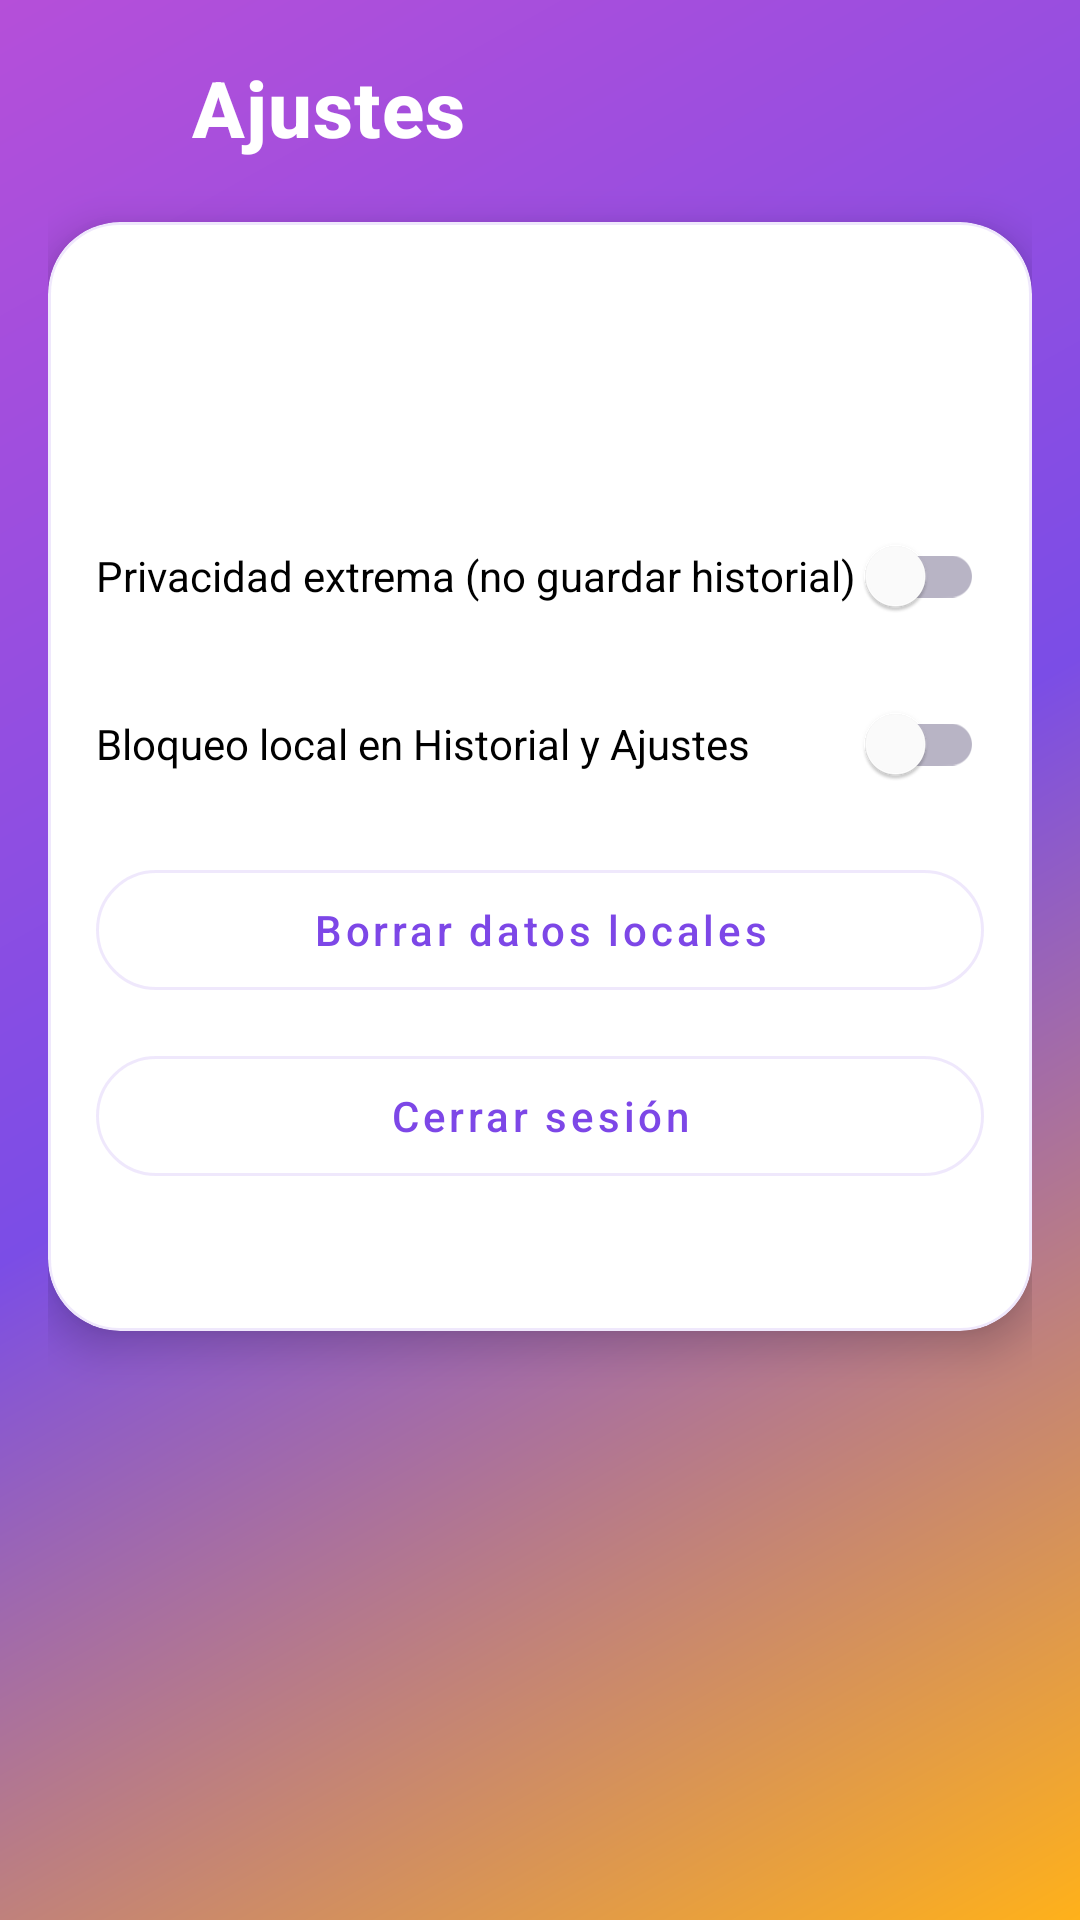

Layout XML and referenced resources for this Android screen:
<!-- AndroidManifest.xml: application theme Theme.AntiPhishingCoach -->
<!-- res/layout/fragment_settings.xml -->
<?xml version="1.0" encoding="utf-8"?>
<LinearLayout xmlns:android="http://schemas.android.com/apk/res/android"
    xmlns:app="http://schemas.android.com/apk/res-auto"
    android:layout_width="match_parent"
    android:layout_height="match_parent"
    android:background="@drawable/bg_screen_base"
    android:orientation="vertical"
    android:padding="16dp">

    <LinearLayout
        android:layout_width="match_parent"
        android:layout_height="wrap_content"
        android:gravity="center_vertical"
        android:orientation="horizontal">

        <ImageButton
            android:id="@+id/btnBack"
            android:layout_width="40dp"
            android:layout_height="40dp"
            android:background="@android:color/transparent"
            android:contentDescription="@string/navigation_back"
            android:padding="8dp"
            android:src="@drawable/ic_arrow_back_24"
            app:tint="@android:color/white" />

        <TextView
            android:layout_width="wrap_content"
            android:layout_height="wrap_content"
            android:layout_marginStart="8dp"
            android:text="@string/screen_title_settings"
            android:textAppearance="@style/TextAppearance.App.ToolbarTitle" />
    </LinearLayout>

    <com.google.android.material.card.MaterialCardView
        style="@style/Widget.App.Card"
        android:layout_width="match_parent"
        android:layout_height="wrap_content"
        android:layout_marginTop="18dp">

        <LinearLayout
            android:layout_width="match_parent"
            android:layout_height="wrap_content"
            android:orientation="vertical"
            android:padding="16dp">

            <LinearLayout
                android:layout_width="match_parent"
                android:layout_height="wrap_content"
                android:baselineAligned="false"
                android:gravity="center_vertical"
                android:orientation="horizontal">

                <FrameLayout
                    android:layout_width="64dp"
                    android:layout_height="64dp">

                    <ImageView
                        android:id="@+id/ivSettingsAvatar"
                        android:layout_width="64dp"
                        android:layout_height="64dp"
                        android:contentDescription="@string/settings_avatar_title"
                        android:src="@drawable/avatar_default" />

                    <ImageView
                        android:id="@+id/ivSettingsAvatarEdit"
                        android:layout_width="22dp"
                        android:layout_height="22dp"
                        android:layout_gravity="bottom|end"
                        android:background="@drawable/bg_avatar_edit_badge"
                        android:contentDescription="@null"
                        android:padding="4dp"
                        android:src="@drawable/ic_edit_pencil_16" />
                </FrameLayout>

                <LinearLayout
                    android:layout_width="0dp"
                    android:layout_height="wrap_content"
                    android:layout_marginStart="14dp"
                    android:layout_weight="1"
                    android:orientation="vertical">

                    <TextView
                        android:id="@+id/tvAccountName"
                        android:layout_width="match_parent"
                        android:layout_height="wrap_content"
                        android:textAppearance="@style/TextAppearance.App.SectionTitle"
                        android:textColor="@color/brand_on_surface" />

                    <TextView
                        android:id="@+id/tvAccountEmail"
                        android:layout_width="match_parent"
                        android:layout_height="wrap_content"
                        android:layout_marginTop="2dp"
                        android:textAppearance="@style/TextAppearance.App.CardBody" />
                </LinearLayout>
            </LinearLayout>

            <com.google.android.material.switchmaterial.SwitchMaterial
                android:id="@+id/switchExtremePrivacy"
                android:layout_width="match_parent"
                android:layout_height="wrap_content"
                android:layout_marginTop="14dp"
                android:text="@string/settings_extreme_privacy" />

            <com.google.android.material.switchmaterial.SwitchMaterial
                android:id="@+id/switchLocalLock"
                android:layout_width="match_parent"
                android:layout_height="wrap_content"
                android:layout_marginTop="8dp"
                android:text="@string/settings_local_lock" />

            <com.google.android.material.button.MaterialButton
                android:id="@+id/btnClearData"
                style="@style/Widget.App.Button.Outline"
                android:layout_width="match_parent"
                android:layout_height="wrap_content"
                android:layout_marginTop="12dp"
                android:text="@string/settings_clear_data" />

            <com.google.android.material.button.MaterialButton
                android:id="@+id/btnLogout"
                style="@style/Widget.App.Button.Outline"
                android:layout_width="match_parent"
                android:layout_height="wrap_content"
                android:layout_marginTop="10dp"
                android:text="@string/settings_logout" />

            <TextView
                android:id="@+id/tvSettingsStatus"
                android:layout_width="match_parent"
                android:layout_height="wrap_content"
                android:layout_marginTop="12dp"
                android:textColor="@color/brand_on_surface_soft"
                android:textSize="13sp" />
        </LinearLayout>
    </com.google.android.material.card.MaterialCardView>

</LinearLayout>
<!-- resources referenced by this layout -->
<resources>
  <color name="brand_on_surface">#25184B</color>
  <color name="brand_on_surface_soft">#8F25184B</color>
  <!-- drawable avatar_default (drawable) -->
  <layer-list xmlns:android="http://schemas.android.com/apk/res/android">
      <item>
          <shape android:shape="oval">
              <solid android:color="#D5D9E0" />
          </shape>
      </item>
      <item
          android:width="34dp"
          android:height="34dp"
          android:gravity="center"
          android:drawable="@drawable/ic_avatar_person_24" />
  </layer-list>
  <!-- drawable bg_screen_base (drawable) -->
  <?xml version="1.0" encoding="utf-8"?>
  <shape xmlns:android="http://schemas.android.com/apk/res/android">
      <corners android:radius="0dp" />
      <gradient
          android:angle="315"
          android:centerColor="@color/brand_gradient_mid"
          android:endColor="@color/brand_gradient_end"
          android:startColor="@color/brand_gradient_start"
          android:type="linear" />
  </shape>
  <string name="navigation_back">Volver</string>
  <string name="screen_title_settings">Ajustes</string>
  <string name="settings_avatar_title">Imagen de perfil</string>
  <string name="settings_clear_data">Borrar datos locales</string>
  <string name="settings_extreme_privacy">Privacidad extrema (no guardar historial)</string>
  <string name="settings_local_lock">Bloqueo local en Historial y Ajustes</string>
  <string name="settings_logout">Cerrar sesión</string>
  <style name="TextAppearance.App.CardBody" parent="TextAppearance.MaterialComponents.Body2">
          <item name="android:textColor">@color/brand_on_surface_soft</item>
      </style>
  <style name="TextAppearance.App.SectionTitle" parent="TextAppearance.MaterialComponents.Headline6">
          <item name="android:textStyle">bold</item>
          <item name="android:textColor">@color/brand_on_surface</item>
      </style>
  <style name="TextAppearance.App.ToolbarTitle" parent="TextAppearance.MaterialComponents.Headline6">
          <item name="android:textStyle">bold</item>
          <item name="android:textColor">@android:color/white</item>
          <item name="android:textSize">26sp</item>
      </style>
  <style name="Widget.App.Card" parent="Widget.MaterialComponents.CardView">
          <item name="cardCornerRadius">@dimen/radius_24</item>
          <item name="cardElevation">8dp</item>
          <item name="strokeColor">@color/card_outline_soft</item>
          <item name="strokeWidth">1dp</item>
          <item name="cardBackgroundColor">@color/brand_surface</item>
      </style>
  <color name="brand_gradient_mid">#7B4DE6</color>
  <color name="brand_gradient_end">#FFB11A</color>
  <color name="brand_gradient_start">#B54FD9</color>
  <dimen name="radius_24">24dp</dimen>
  <color name="card_outline_soft">#1F7D47E7</color>
  <color name="brand_primary">#7D47E7</color>
  <color name="brand_surface">#FFFFFF</color>
  <color name="brand_on_primary">#FFFFFF</color>
  <color name="brand_secondary">#FFAC1C</color>
  <color name="brand_background">#F5F1FF</color>
  <style name="Widget.App.Button" parent="Widget.MaterialComponents.Button">
          <item name="android:textAllCaps">false</item>
          <item name="cornerRadius">@dimen/radius_24</item>
          <item name="backgroundTint">@color/brand_secondary</item>
          <item name="android:textColor">@color/brand_on_surface</item>
          <item name="rippleColor">@color/brand_secondary_soft</item>
          <item name="elevation">0dp</item>
          <item name="android:minHeight">52dp</item>
      </style>
  <style name="Widget.App.Chip" parent="Widget.MaterialComponents.Chip.Entry">
          <item name="chipCornerRadius">@dimen/radius_18</item>
          <item name="android:textStyle">bold</item>
      </style>
  <color name="brand_secondary_soft">#FFF0CF</color>
  <dimen name="radius_18">18dp</dimen>
</resources>
